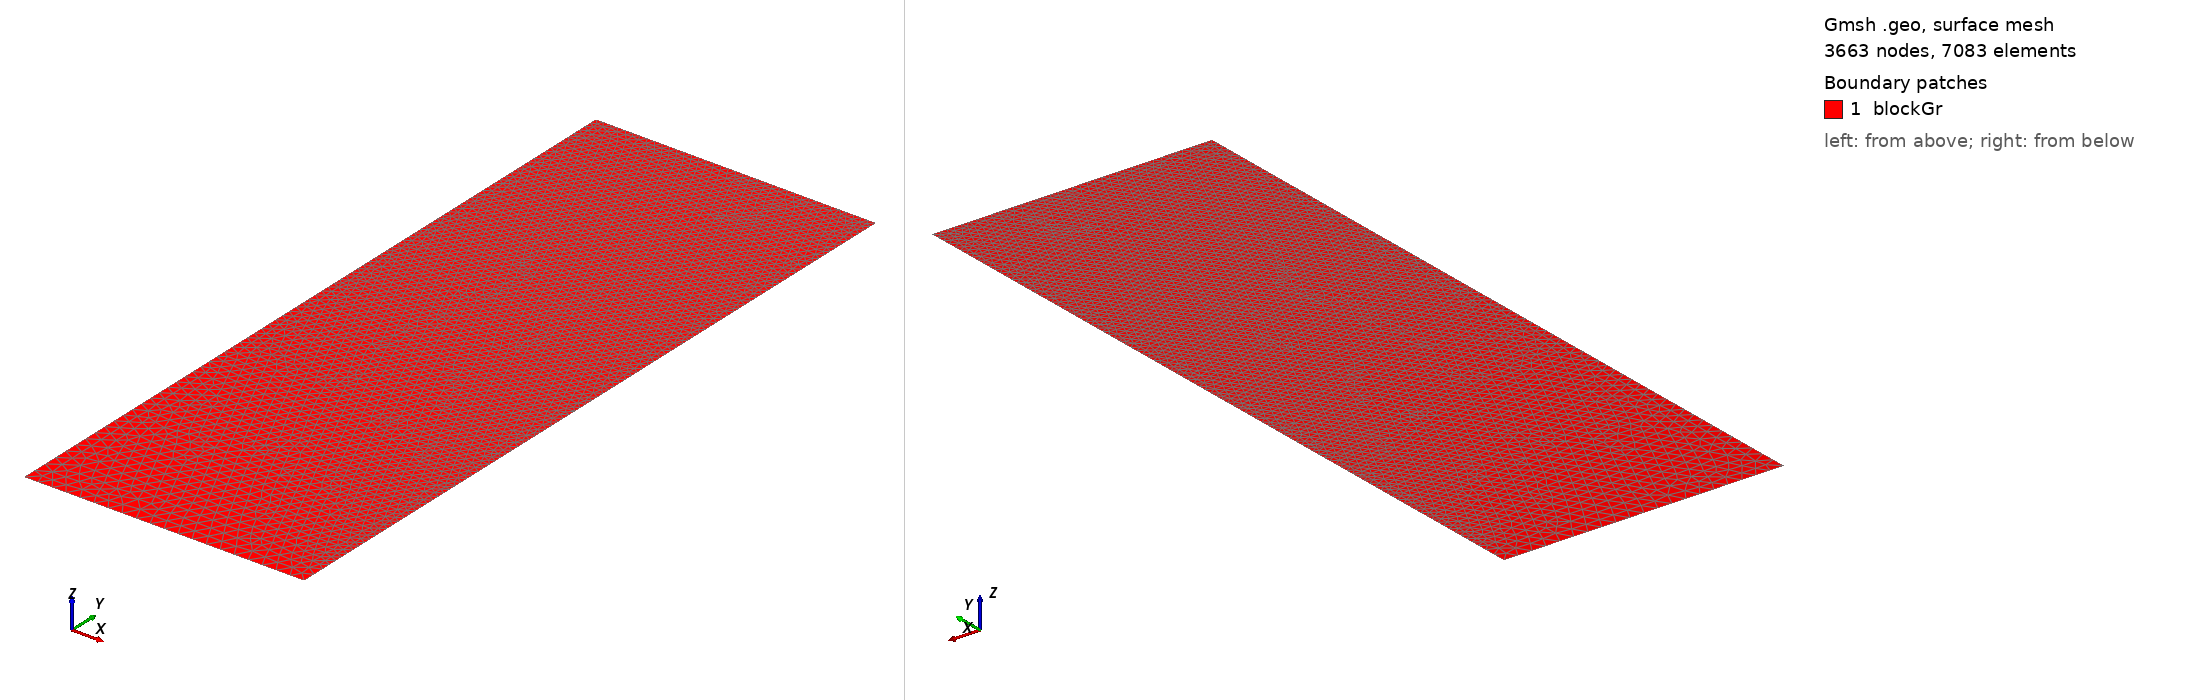

Gmsh geometry script, surface-meshed: 3663 nodes, 7083 surface elements. Boundary patches (legend numbers): 1 blockGr. Left view from above one corner, right view from below the opposite corner. Legend entries are the model's physical surfaces. The drawing asked Gmsh for element sizes between 1% and 20% of the model's largest extent; the script's own settings can give other sizes.

=== paper_lftSide.geo (drawn) ===
/// Model 1: Build a model with a Gr and one Li metal

// Parameters 
tGr   = 26.55;  // thickness of the Gr, in unit um
wGr   = 10.0;  //weight of the Gr, in unit um
dLi   = 24;    // depth of the extruded Li, in unit um

m1    = 0.1; // mesh characteristic length for Gr-Li interface points
m2    = 0.5; // mesh characteristic length for Gr-SE interface points

//**** Create points **/
Point(1) = {0, 0, 0, m2};         Point(2) = {wGr, 0, 0, m2};
Point(3) = {wGr, tGr-dLi, 0, m1}; Point(4) = {wGr, tGr, 0, m1};
Point(5) = {0,  tGr, 0, m1}; 

//***** Create lines **/
Line(1) = {1, 2};  Line(2) = {2, 3};  
Line(3) = {3, 4};  Line(4) = {4, 5};
Line(5) = {5, 1};  

//*** Create loops for Gr **/
Curve Loop(11)  = {1, 2, 3, 4, 5};   // Gr boundary

//*** Create blocks for Gr **/
Plane Surface(1) = {11}; // creat block Gr

//*** Mesh control **/
//Mesh.Algorithm = 8;
Mesh.RecombinationAlgorithm = 2;
//Recombine Surface{1,2};

//*** Assign names to boundaries and blocks **/
//+
Physical Curve("Gr_SE") = {1};
//+
Physical Curve("Gr_rgt") = {2};
//+
Physical Curve("Gr_lft") = {5};
//+
Physical Curve("Gr_Li") = {3,4};
//+
Physical Surface("blockGr") = {1};
